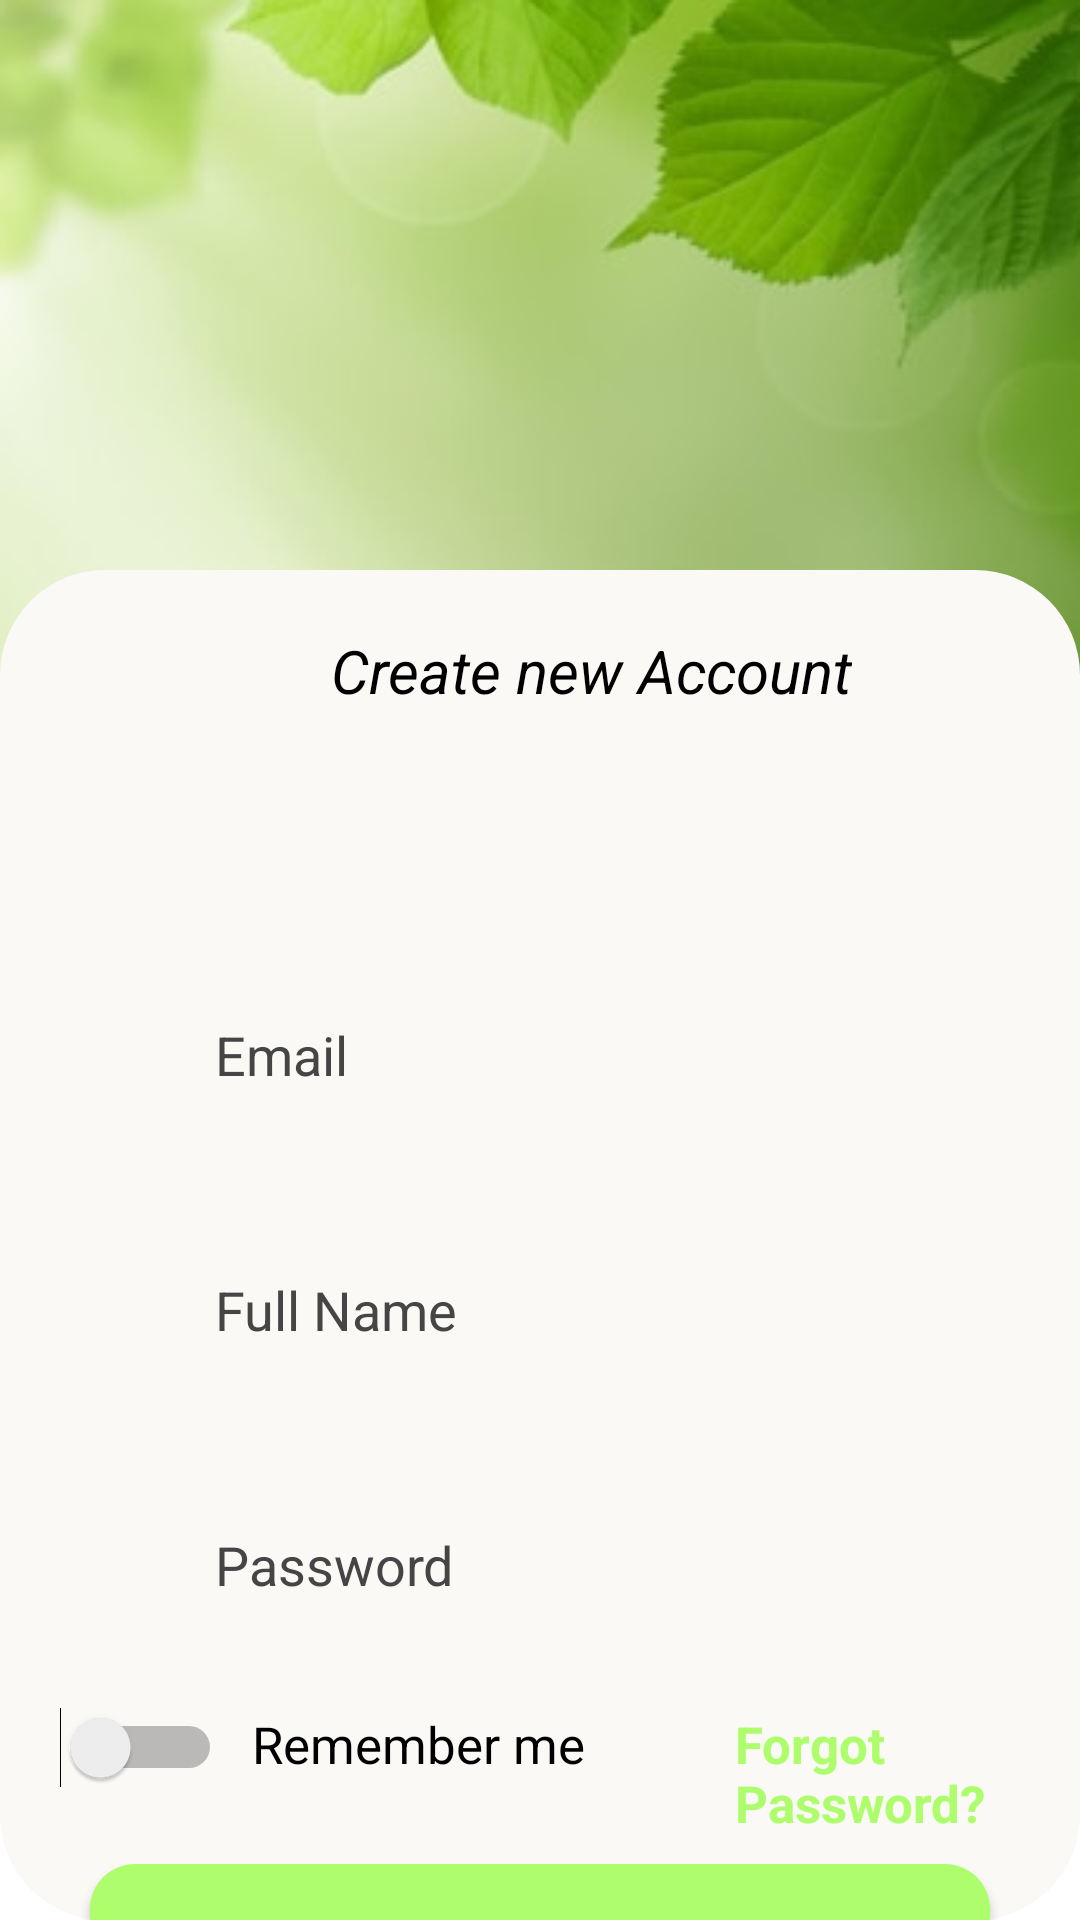

Layout XML and referenced resources for this Android screen:
<!-- AndroidManifest.xml: application theme Theme.AgriBiz -->
<!-- res/layout/activity_sign_up.xml -->
<?xml version="1.0" encoding="utf-8"?>
<androidx.constraintlayout.widget.ConstraintLayout xmlns:android="http://schemas.android.com/apk/res/android"
    xmlns:app="http://schemas.android.com/apk/res-auto"
    xmlns:tools="http://schemas.android.com/tools"
    android:layout_width="match_parent"
    android:layout_height="match_parent"
    android:background="@drawable/ground2"
    tools:context=".SignUp">

    <LinearLayout
        android:layout_width="match_parent"
        android:layout_height="match_parent"
        app:layout_constraintTop_toTopOf="parent"
        app:layout_constraintTop_toBottomOf="parent"
        app:layout_constraintStart_toStartOf="parent"
        android:background="@drawable/s_bg"
        android:layout_marginTop="190dp"
        android:orientation="vertical">

        <TextView
            android:layout_width="wrap_content"
            android:layout_height="wrap_content"
            android:text="Create new Account"
            android:textColor="@color/black"
            android:textSize="20dp"
            android:textAlignment="center"
            android:layout_marginLeft="110dp"
            android:layout_marginTop="20dp"
            android:fontFamily="sans-serif"
            android:textStyle="italic">

        </TextView>

        <LinearLayout
            android:layout_width="match_parent"
            android:layout_height="match_parent"
            android:layout_marginTop="20dp"
            android:orientation="vertical"
            android:background="@drawable/n_bg">

            <EditText
                android:id="@+id/email"
                android:layout_width="match_parent"
                android:layout_height="65dp"
                android:layout_marginTop="62dp"
                android:layout_marginLeft="30dp"
                android:layout_marginRight="30dp"
                android:background="@drawable/edit_bg"
                android:hint="     Email"
                android:padding="20dp"
                android:textColor="@color/black"
                android:textColorHint="@color/light_black"
                android:autofillHints="emailAddress"/>

            <EditText
                android:id="@+id/name"
                android:layout_width="match_parent"
                android:layout_height="65dp"
                android:layout_marginTop="20dp"
                android:layout_marginLeft="30dp"
                android:layout_marginRight="30dp"
                android:background="@drawable/edit_bg"
                android:hint="     Full Name"
                android:padding="20dp"
                android:textColor="@color/black"
                android:textColorHint="@color/light_black"
                android:autofillHints="username"/>

            <EditText
                android:id="@+id/password"
                android:layout_width="match_parent"
                android:layout_height="65dp"
                android:layout_marginTop="20dp"
                android:layout_marginLeft="30dp"
                android:layout_marginRight="30dp"
                android:background="@drawable/edit_bg"
                android:hint="     Password"
                android:padding="20dp"
                android:textColor="@color/black"
                android:textColorHint="@color/light_black"
                android:autofillHints="password"/>

            <LinearLayout
                android:layout_width="match_parent"
                android:layout_height="wrap_content"
                android:layout_marginTop="5dp"
                android:orientation="horizontal">

                <Switch
                    android:id="@+id/btn"
                    android:layout_width="wrap_content"
                    android:layout_height="wrap_content"
                    android:layout_marginStart="20dp"
                    android:layout_marginTop="10dp"
                    tools:ignore="UseSwitchCompatOrMaterialXml" />

                <TextView
                    android:layout_width="wrap_content"
                    android:layout_height="wrap_content"
                    android:layout_marginLeft="10dp"
                    android:layout_marginTop="10dp"
                    android:text="Remember me"
                    android:textSize="17dp"
                    android:textColor="@color/black"
                    android:fontFamily="sans-serif"/>

                <TextView
                    android:id="@+id/forgot"
                    android:layout_width="wrap_content"
                    android:layout_height="wrap_content"
                    android:layout_marginLeft="50dp"
                    android:layout_marginTop="10dp"
                    android:text="Forgot Password?"
                    android:textSize="17dp"
                    android:textColor="@color/lime"
                    android:textStyle="bold">

                </TextView>
            </LinearLayout>

            <androidx.appcompat.widget.AppCompatButton
                android:id="@+id/sign_up"
                android:layout_width="match_parent"
                android:layout_height="60dp"
                android:layout_marginTop="10dp"
                android:layout_marginLeft="30dp"
                android:layout_marginRight="30dp"
                android:background="@drawable/btn_bg"
                android:text="SignUp"
                android:textColor="@color/black"/>

            <LinearLayout
                android:layout_width="match_parent"
                android:layout_height="wrap_content"
                android:orientation="horizontal"
                android:layout_marginTop="20dp">

                <TextView
                    android:layout_width="wrap_content"
                    android:layout_height="wrap_content"
                    android:layout_marginLeft="70dp"
                    android:text="Already have an Account?"
                    android:textColor="@color/light_black"
                    android:textStyle="normal"
                    android:textSize="16dp">

                </TextView>

                <TextView
                    android:layout_width="wrap_content"
                    android:layout_height="wrap_content"
                    android:layout_marginLeft="5dp"
                    android:text="Register here"
                    android:textSize="16dp"
                    android:textColor="@color/lime"
                    android:textStyle="bold"/>

            </LinearLayout>


        </LinearLayout>
    </LinearLayout>

</androidx.constraintlayout.widget.ConstraintLayout>
<!-- resources referenced by this layout -->
<resources>
  <color name="black">#FF000000</color>
  <color name="light_black">#454545</color>
  <color name="lime">#AEFD6C</color>
  <!-- drawable btn_bg (drawable) -->
  <?xml version="1.0" encoding="utf-8"?>
  <shape xmlns:android="http://schemas.android.com/apk/res/android">
      <solid android:color="@color/lime"/>
      <corners android:radius="15dp"/>
  </shape>
  <!-- drawable ground2: png bitmap (drawable, 76377 bytes) -->
  <!-- drawable s_bg (drawable) -->
  <?xml version="1.0" encoding="utf-8"?>
  <shape xmlns:android="http://schemas.android.com/apk/res/android">
      <solid android:color="@color/gray"/>
      <corners android:radius="35dp"/>
  </shape>
  <style name="Theme.AgriBiz" parent="Theme.MaterialComponents.DayNight.DarkActionBar">
          
          <item name="colorPrimary">@color/purple_500</item>
          <item name="colorPrimaryVariant">@color/purple_700</item>
          <item name="colorOnPrimary">@color/white</item>
          
          <item name="colorSecondary">@color/teal_200</item>
          <item name="colorSecondaryVariant">@color/teal_700</item>
          <item name="colorOnSecondary">@color/black</item>
          
          <item name="android:statusBarColor">?attr/colorPrimaryVariant</item>
          
      </style>
  <color name="gray">#FAF9F6</color>
  <color name="purple_500">#FF6200EE</color>
  <color name="purple_700">#FF3700B3</color>
  <color name="white">#FFFFFFFF</color>
  <color name="teal_200">#FF03DAC5</color>
  <color name="teal_700">#FF018786</color>
</resources>
